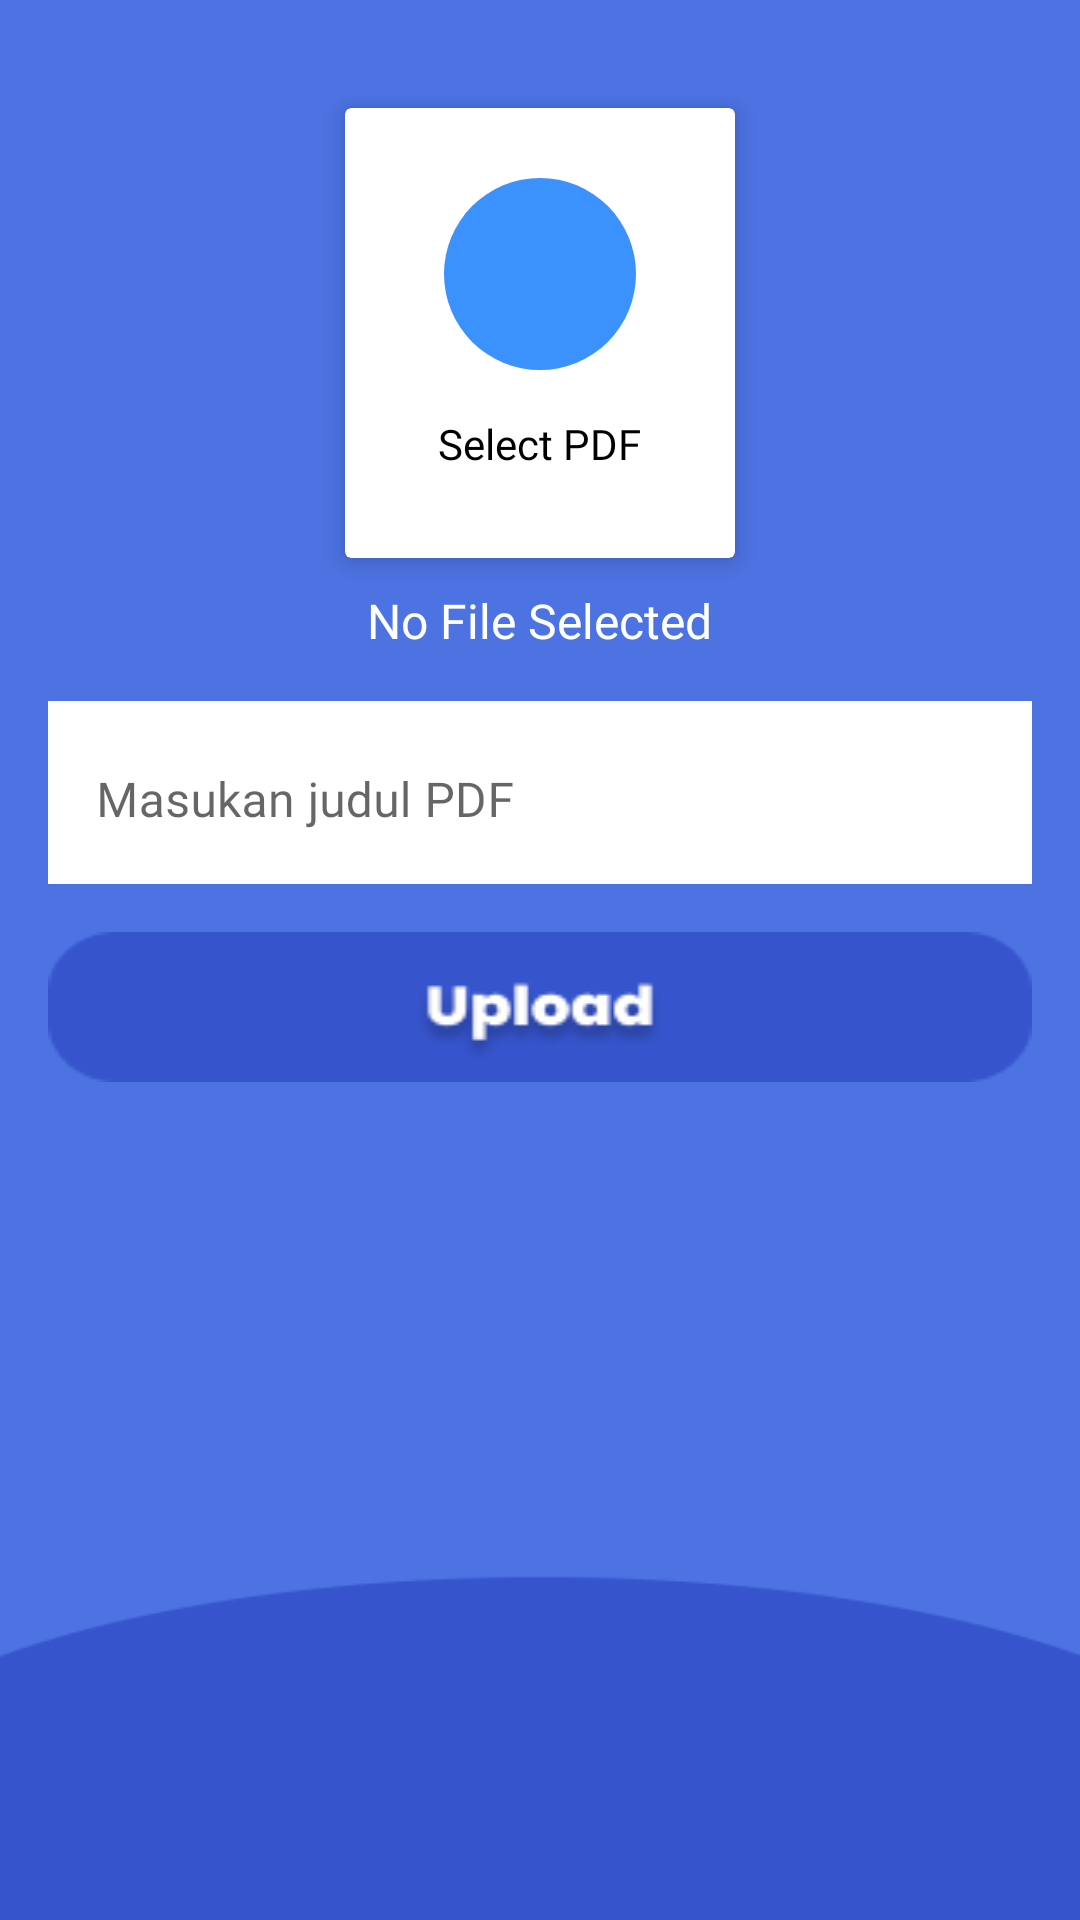

Write the Android layout XML for this screen, with the resource values it uses.
<!-- AndroidManifest.xml: application theme Theme.AdminEduEcon -->
<!-- res/layout/activity_upload_ebook.xml -->
<?xml version="1.0" encoding="utf-8"?>
<ScrollView xmlns:android="http://schemas.android.com/apk/res/android"
    xmlns:app="http://schemas.android.com/apk/res-auto"
    xmlns:tools="http://schemas.android.com/tools"
    android:layout_width="match_parent"
    android:layout_height="match_parent"
    android:background="@drawable/bg_upload"
    android:padding="16dp"
    tools:context=".UI.UploadEbookActivity">

    <LinearLayout
        android:layout_width="match_parent"
        android:layout_height="match_parent"
        android:layout_marginTop="10dp"
        android:gravity="center"
        android:orientation="vertical">

        <androidx.cardview.widget.CardView
            android:id="@+id/addPdf"
            android:layout_width="130dp"
            android:layout_height="150dp"
            android:layout_margin="10dp"
            app:cardElevation="5dp">

            <LinearLayout
                android:layout_width="match_parent"
                android:layout_height="match_parent"
                android:gravity="center"
                android:orientation="vertical">

                <ImageView
                    android:layout_width="64dp"
                    android:layout_height="64dp"
                    android:background="@drawable/ic_circle"
                    android:padding="15dp"
                    android:src="@drawable/ic_add_pdf" />

                <TextView
                    android:layout_width="wrap_content"
                    android:layout_height="wrap_content"
                    android:layout_marginTop="10dp"
                    android:padding="5dp"
                    android:fontFamily="@font/poppinsbold"
                    android:text="Select PDF"
                    android:textColor="@color/black" />


            </LinearLayout>

        </androidx.cardview.widget.CardView>

        <TextView
            android:id="@+id/tvPdf"
            android:layout_width="wrap_content"
            android:layout_height="wrap_content"
            android:text="No File Selected"
            android:fontFamily="@font/poppinsmedium"
            android:textColor="@color/white"
            android:textSize="16sp"/>

        <com.google.android.material.textfield.TextInputLayout
            style="@style/Widget.MaterialComponents.TextInputLayout.OutlinedBox"
            android:layout_width="match_parent"
            android:layout_height="match_parent"
            android:background="@color/white"
            android:layout_marginTop="16dp">

            <com.google.android.material.textfield.TextInputEditText
                android:id="@+id/judulPdf"
                android:layout_width="match_parent"
                android:layout_height="wrap_content"
                android:fontFamily="@font/poppinsmedium"
                android:background="@drawable/bg_input"
                android:hint="Masukan judul PDF" />

        </com.google.android.material.textfield.TextInputLayout>

        <ImageButton
            android:id="@+id/uploadPdfBtn"
            android:layout_width="match_parent"
            android:layout_height="wrap_content"
            android:layout_marginTop="16dp"
            android:background="@drawable/bg_button"
            android:text="Upload PDF"
            android:textAllCaps="false" />

    </LinearLayout>

</ScrollView>
<!-- resources referenced by this layout -->
<resources>
  <!-- drawable bg_button: png bitmap (drawable, 3308 bytes) -->
  <!-- drawable bg_input: png bitmap (drawable, 543 bytes) -->
  <!-- drawable bg_upload: png bitmap (drawable, 4331 bytes) -->
  <!-- drawable ic_circle (drawable) -->
  <?xml version="1.0" encoding="utf-8"?>
  <shape android:shape="oval" android:height="15dp" android:width="15dp"
      xmlns:android="http://schemas.android.com/apk/res/android">
      <solid android:color="#3B92FD"/>
  </shape>
  <style name="Theme.AdminEduEcon" parent="Theme.MaterialComponents.DayNight.NoActionBar">
          
          <item name="colorPrimary">@color/purple_500</item>
          <item name="colorPrimaryVariant">@color/purple_700</item>
          <item name="colorOnPrimary">@color/white</item>
          
          <item name="colorSecondary">@color/teal_200</item>
          <item name="colorSecondaryVariant">@color/teal_700</item>
          <item name="colorOnSecondary">@color/black</item>
          
          <item name="android:statusBarColor" tools:targetApi="l">?attr/colorPrimaryVariant</item>
          
      </style>
  <!-- not gathered from this repository: default colours our renderer supplied (Android Studio template values) -->
  <color name="purple_500">#FF6200EE</color>
  <color name="purple_700">#FF3700B3</color>
  <color name="teal_200">#FF03DAC5</color>
  <color name="teal_700">#FF018786</color>
  <color name="black">#FF000000</color>
  <color name="white">#FFFFFFFF</color>
</resources>
